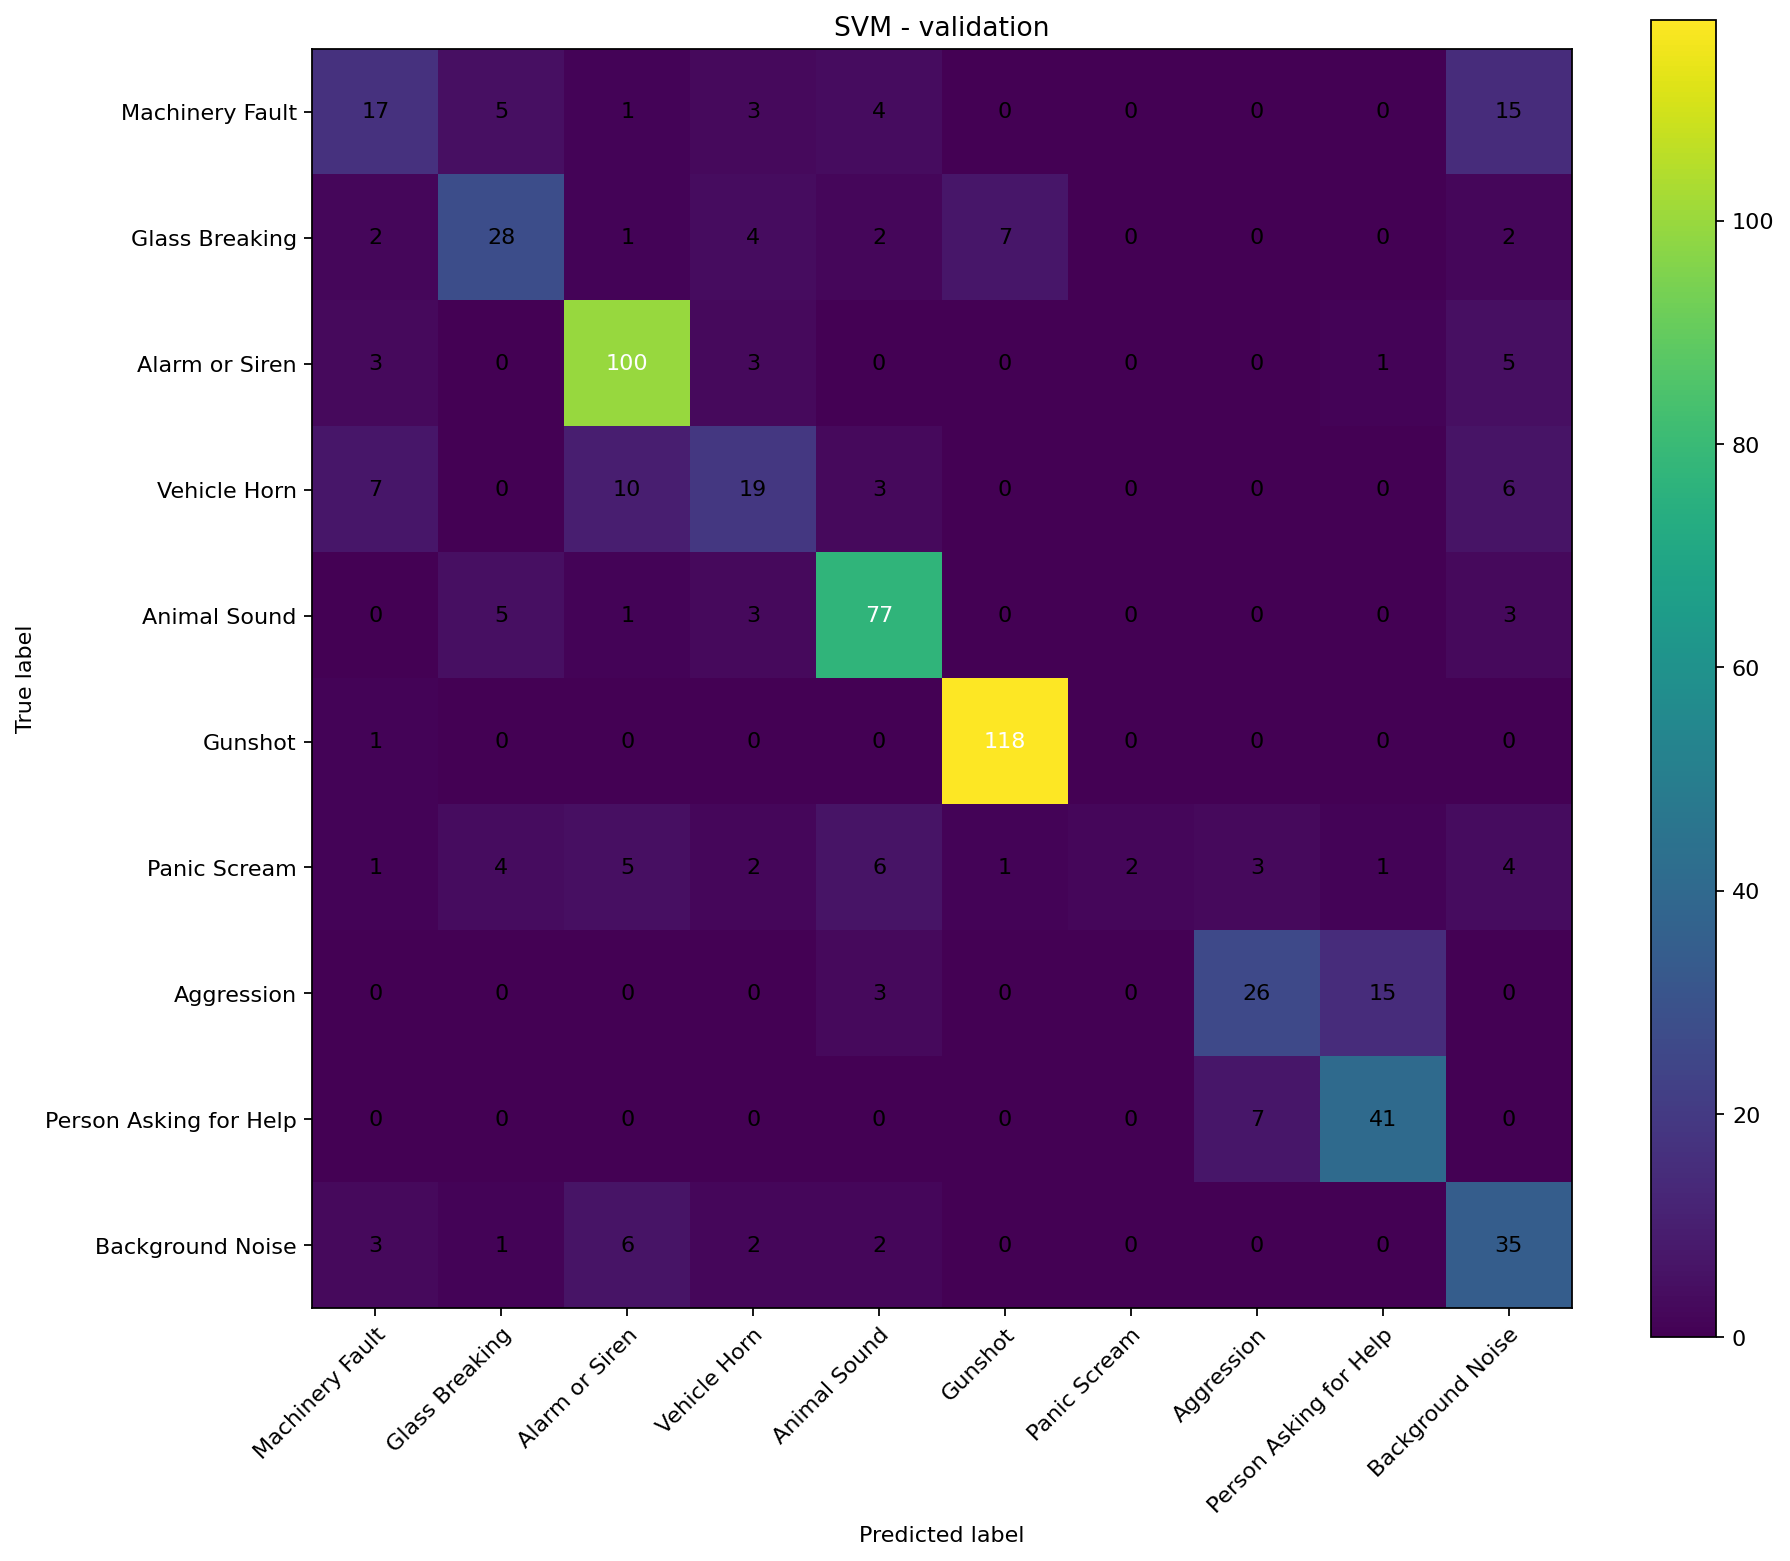

The data file committed next to this chart (first rows):
17, 5, 1, 3, 4, 0, 0, 0, 0, 15
2, 28, 1, 4, 2, 7, 0, 0, 0, 2
3, 0, 100, 3, 0, 0, 0, 0, 1, 5
7, 0, 10, 19, 3, 0, 0, 0, 0, 6
0, 5, 1, 3, 77, 0, 0, 0, 0, 3
1, 0, 0, 0, 0, 118, 0, 0, 0, 0
1, 4, 5, 2, 6, 1, 2, 3, 1, 4
0, 0, 0, 0, 3, 0, 0, 26, 15, 0
0, 0, 0, 0, 0, 0, 0, 7, 41, 0
3, 1, 6, 2, 2, 0, 0, 0, 0, 35
